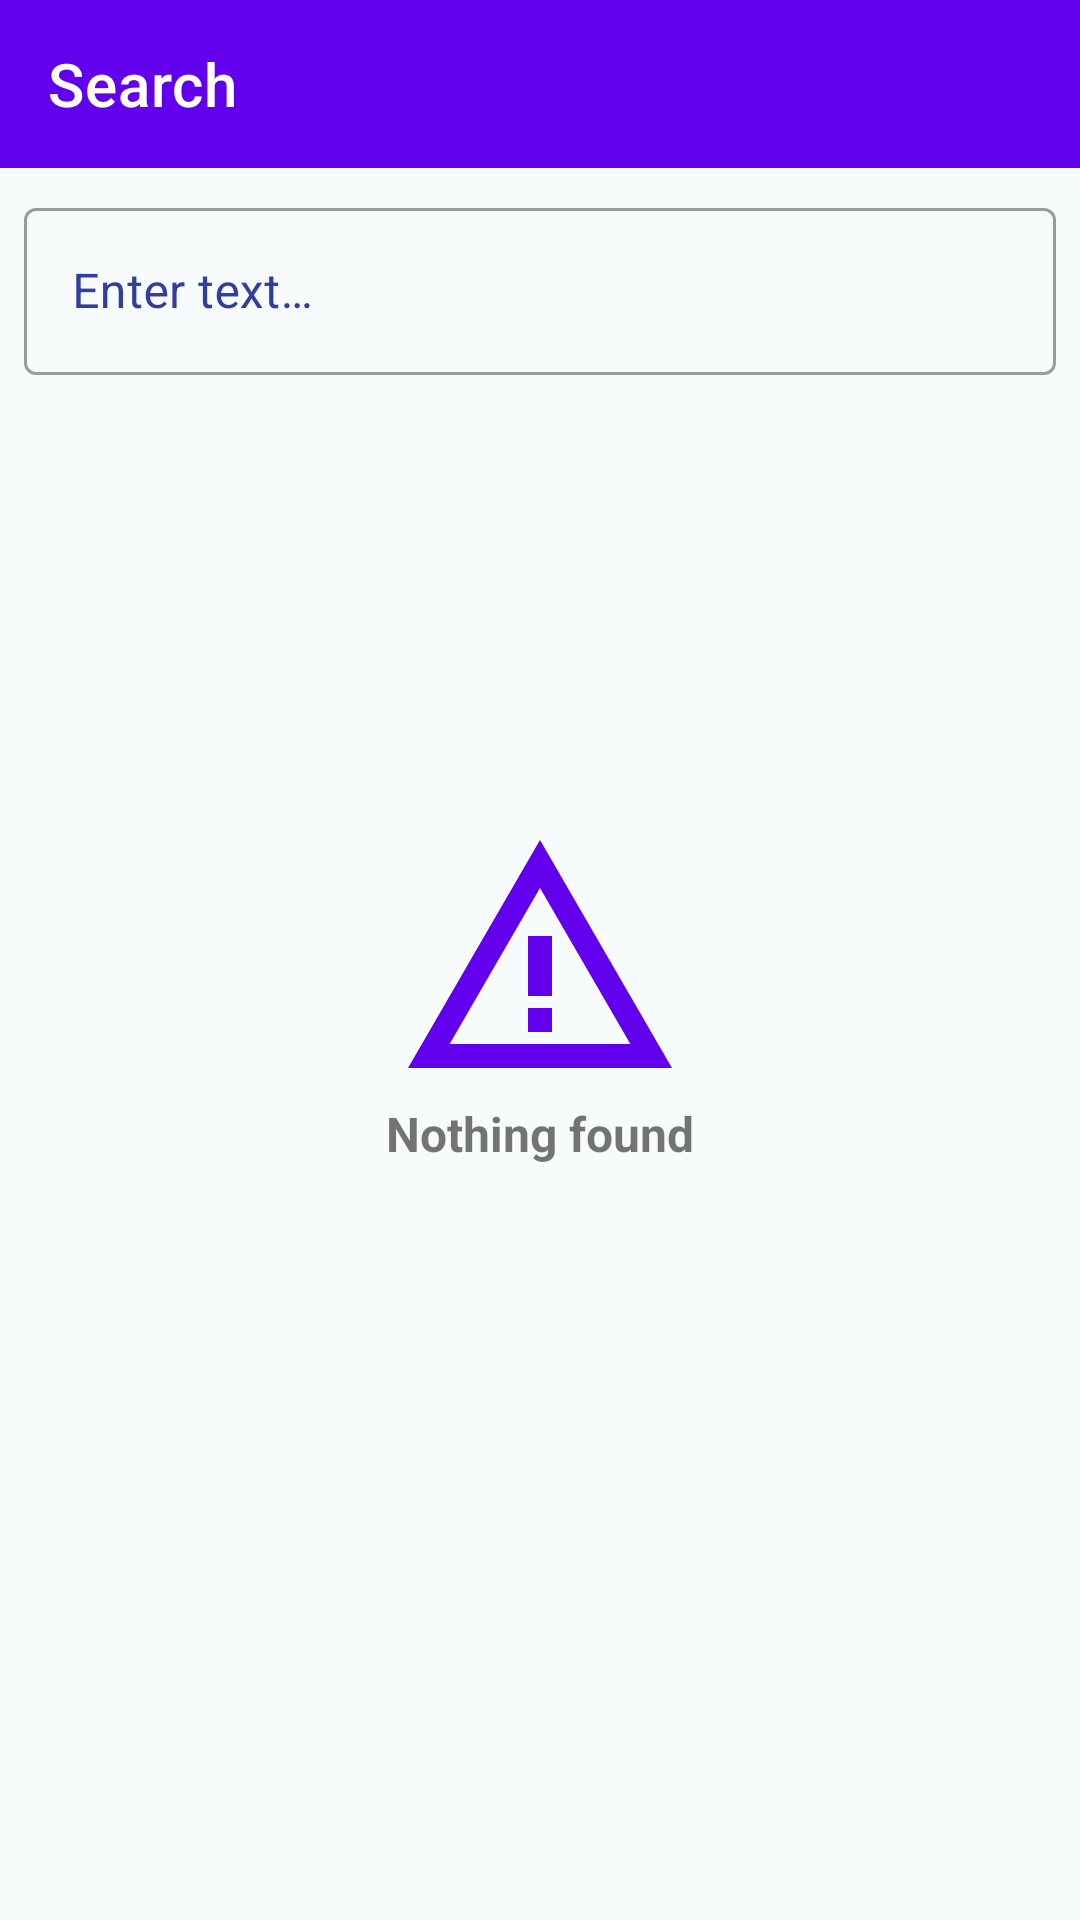

The Android layout XML behind this screen, and the referenced resources:
<!-- AndroidManifest.xml: application theme Theme.NewsGB -->
<!-- res/layout/search_fragment.xml -->
<?xml version="1.0" encoding="utf-8"?>
<FrameLayout xmlns:android="http://schemas.android.com/apk/res/android"
    xmlns:app="http://schemas.android.com/apk/res-auto"
    xmlns:tools="http://schemas.android.com/tools"
    android:layout_width="match_parent"
    android:layout_height="match_parent"
    android:background="@color/app_background_color"
    android:clickable="true"
    android:focusable="true"
    tools:context=".bookmarks.ui.BookmarksFragment">

    <com.google.android.material.appbar.AppBarLayout
        style="@style/SmartAppBar"
        android:layout_width="match_parent"
        android:layout_height="?actionBarSize">

        <com.google.android.material.appbar.MaterialToolbar
            android:id="@+id/search_toolbar"
            android:layout_width="match_parent"
            android:layout_height="?actionBarSize"
            android:orientation="horizontal"
            app:navigationIconTint="@color/white"
            app:title="@string/search"
            app:titleTextColor="@color/textLightPrimary" />

    </com.google.android.material.appbar.AppBarLayout>

    <LinearLayout
        android:id="@+id/search_content"
        android:layout_width="match_parent"
        android:layout_height="match_parent"
        android:layout_marginTop="?actionBarSize"
        android:orientation="vertical">

        <com.google.android.material.textfield.TextInputLayout
            android:id="@+id/search_input_layout"
            style="@style/Widget.MaterialComponents.TextInputLayout.OutlinedBox"
            android:layout_width="match_parent"
            android:layout_height="wrap_content"
            android:layout_margin="@dimen/margin_8"
            android:hint="@string/enter_text"
            android:textColorHint="@color/text_hint_color"
            app:endIconDrawable="@drawable/ic_search_24"
            app:endIconMode="custom"
            app:endIconTint="@color/start_icon_tint_color">

            <com.google.android.material.textfield.TextInputEditText
                android:id="@+id/search_edit_text"
                android:layout_width="match_parent"
                android:layout_height="wrap_content"
                android:inputType="textAutoCorrect"
                android:selectAllOnFocus="true"
                android:textColor="@color/textDarkPrimary" />

        </com.google.android.material.textfield.TextInputLayout>

        <androidx.recyclerview.widget.RecyclerView
            android:id="@+id/search_recycler"
            android:layout_width="match_parent"
            android:layout_height="match_parent"
            android:layout_margin="@dimen/margin_4"
            app:layoutManager="androidx.recyclerview.widget.LinearLayoutManager"
            tools:itemCount="4"
            tools:listitem="@layout/default_article_recycler_item" />
    </LinearLayout>

    <LinearLayout
        android:id="@+id/empty_search_warning"
        android:layout_width="wrap_content"
        android:layout_height="wrap_content"
        android:layout_gravity="center"
        android:orientation="vertical">

        <androidx.appcompat.widget.AppCompatImageView
            android:layout_width="@dimen/empty_bookmarks_warning_image_size"
            android:layout_height="@dimen/empty_bookmarks_warning_image_size"
            android:layout_gravity="center"
            android:src="@drawable/ic_search_off_24"
            android:tint="?attr/colorPrimary" />

        <TextView
            android:layout_width="wrap_content"
            android:layout_height="wrap_content"
            android:layout_marginTop="@dimen/margin_16"
            android:text="@string/empty_search_warning_text"
            android:textColor="@color/textDarkSecondary"
            android:textSize="@dimen/common_text_size"
            android:textStyle="bold" />
    </LinearLayout>

    <androidx.appcompat.widget.AppCompatImageView
        android:id="@+id/error"
        android:layout_width="wrap_content"
        android:layout_height="wrap_content"
        android:layout_gravity="center"
        android:src="@drawable/ic_warning_amber_96"
        android:tint="?attr/colorPrimary" />

    <ProgressBar
        android:id="@+id/loader"
        android:layout_width="wrap_content"
        android:layout_height="wrap_content"
        android:layout_gravity="center_horizontal"
        android:layout_marginTop="@dimen/margin_top_progress_bar"
        android:visibility="gone"
        tools:visibility="visible" />

    <com.google.android.material.progressindicator.LinearProgressIndicator
        android:id="@+id/recycler_loader"
        style="@style/RecycleProgressIndicatorStyle"
        android:layout_gravity="bottom"
        tools:visibility="visible" />

</FrameLayout>
<!-- res/layout/default_article_recycler_item.xml (included above) -->
<?xml version="1.0" encoding="utf-8"?>
<com.google.android.material.card.MaterialCardView xmlns:android="http://schemas.android.com/apk/res/android"
    xmlns:app="http://schemas.android.com/apk/res-auto"
    xmlns:tool="http://schemas.android.com/tools"
    android:layout_width="match_parent"
    android:layout_height="@dimen/news_recycler_item_height"
    android:layout_margin="@dimen/margin_4">

    <androidx.constraintlayout.widget.ConstraintLayout
        android:layout_width="match_parent"
        android:layout_height="match_parent">

        <TextView
            android:id="@+id/news_header"
            android:layout_width="0dp"
            android:layout_height="wrap_content"
            android:layout_margin="@dimen/margin_8"
            android:ellipsize="end"
            android:maxLines="3"
            android:textColor="@color/textDarkPrimary"
            android:textStyle="bold"
            app:layout_constraintEnd_toEndOf="parent"
            app:layout_constraintStart_toEndOf="@+id/news_image"
            app:layout_constraintTop_toTopOf="parent"
            tool:text="@string/example_header_text" />

        <TextView
            android:id="@+id/news_resource_name"
            android:layout_width="wrap_content"
            android:layout_height="wrap_content"
            android:layout_margin="@dimen/margin_8"
            android:textColor="@color/textDarkSecondary"
            android:textStyle="italic"
            app:layout_constraintBottom_toBottomOf="parent"
            app:layout_constraintStart_toEndOf="@+id/news_resource_title"
            tool:text="@string/example_resource_name_text" />

        <TextView
            android:id="@+id/news_resource_title"
            android:layout_width="wrap_content"
            android:layout_height="wrap_content"
            android:layout_margin="@dimen/margin_8"
            android:text="@string/publication_by"
            android:textColor="@color/textDarkSecondary"
            android:textStyle="italic"
            app:layout_constraintBottom_toBottomOf="parent"
            app:layout_constraintStart_toEndOf="@+id/news_image" />

        <androidx.appcompat.widget.AppCompatImageView
            android:id="@+id/news_image"
            android:layout_width="90dp"
            android:layout_height="match_parent"
            android:scaleType="centerCrop"
            app:layout_constraintBottom_toBottomOf="parent"
            app:layout_constraintStart_toStartOf="parent"
            app:layout_constraintTop_toTopOf="parent"
            tool:src="@drawable/news_placeholder" />

        <androidx.appcompat.widget.AppCompatImageView
            android:id="@+id/news_item_bookmark_image"
            android:layout_width="wrap_content"
            android:layout_height="wrap_content"
            android:layout_margin="@dimen/margin_8"
            android:src="@drawable/ic_bookmarks_24"
            app:layout_constraintBottom_toBottomOf="parent"
            app:layout_constraintEnd_toEndOf="parent" />

    </androidx.constraintlayout.widget.ConstraintLayout>

</com.google.android.material.card.MaterialCardView>
<!-- resources referenced by this layout -->
<resources>
  <color name="app_background_color">#F8FBFB</color>
  <color name="start_icon_tint_color">@color/indigo_700</color>
  <color name="textDarkPrimary">#DE000000</color>
  <color name="textDarkSecondary">#8A000000</color>
  <color name="textLightPrimary">#FFFFFF</color>
  <color name="text_hint_color">@color/indigo_700</color>
  <color name="white">#FFFFFFFF</color>
  <dimen name="common_text_size">16sp</dimen>
  <dimen name="empty_bookmarks_warning_image_size">100dp</dimen>
  <dimen name="margin_16">16dp</dimen>
  <dimen name="margin_4">4dp</dimen>
  <dimen name="margin_8">8dp</dimen>
  <dimen name="margin_top_progress_bar">150dp</dimen>
  <dimen name="news_recycler_item_height">95dp</dimen>
  <!-- drawable ic_warning_amber_96 (drawable) -->
  <vector android:height="96dp" android:tint="?attr/colorControlNormal"
      android:viewportHeight="24" android:viewportWidth="24"
      android:width="96dp" xmlns:android="http://schemas.android.com/apk/res/android">
      <path android:fillColor="@android:color/white" android:pathData="M12,5.99L19.53,19H4.47L12,5.99M12,2L1,21h22L12,2L12,2z"/>
      <path android:fillColor="@android:color/white" android:pathData="M13,16l-2,0l0,2l2,0z"/>
      <path android:fillColor="@android:color/white" android:pathData="M13,10l-2,0l0,5l2,0z"/>
  </vector>
  <!-- drawable news_placeholder: vector/xml drawable (drawable, 6071 chars, omitted) -->
  <string name="empty_search_warning_text">Nothing found</string>
  <string name="enter_text">Enter text…</string>
  <string name="example_header_text" translatable="false">Эксперты американского CBS назвали рост рубля вопреки санкциям потрясающим</string>
  <string name="example_resource_name_text" translatable="false">Комсомольская правда</string>
  <string name="publication_by">Publication by</string>
  <string name="search">Search</string>
  <style name="RecycleProgressIndicatorStyle">
          <item name="android:layout_width">match_parent</item>
          <item name="android:layout_height">wrap_content</item>
          <item name="android:indeterminate">true</item>
          <item name="android:visibility">gone</item>
          <item name="indicatorColor">?attr/colorPrimary</item>
      </style>
  <style name="SmartAppBar" parent="@style/Widget.Design.AppBarLayout">
          <item name="android:background">?attr/colorPrimary</item>
      </style>
  <style name="Theme.NewsGB" parent="Theme.MaterialComponents.DayNight.NoActionBar">
          
          <item name="colorPrimary">@color/purple_500</item>
          <item name="colorPrimaryVariant">@color/purple_700</item>
          <item name="colorPrimaryDark">@color/indigo_700</item>
          <item name="colorOnPrimary">@color/white</item>
          
          <item name="colorSecondary">@color/teal_200</item>
          <item name="colorSecondaryVariant">@color/teal_700</item>
          <item name="colorOnSecondary">@color/black</item>
          
          <item name="floatingActionButtonStyle">@style/AppFabStyle</item>
      </style>
  <color name="indigo_700">#303F9F</color>
  <color name="purple_500">#FF6200EE</color>
  <color name="purple_700">#7B1FA2</color>
  <color name="teal_200">#FF03DAC5</color>
  <color name="teal_700">#FF018786</color>
  <color name="black">#FF000000</color>
  <style name="AppFabStyle" parent="Widget.MaterialComponents.FloatingActionButton">
          <item name="tint">@color/white</item>
          <item name="backgroundTint">@color/bookmark_selected_color</item>
          <item name="borderWidth">0dp</item>
          <item name="fabSize">normal</item>
      </style>
  <color name="bookmark_selected_color">#FF9800</color>
</resources>
